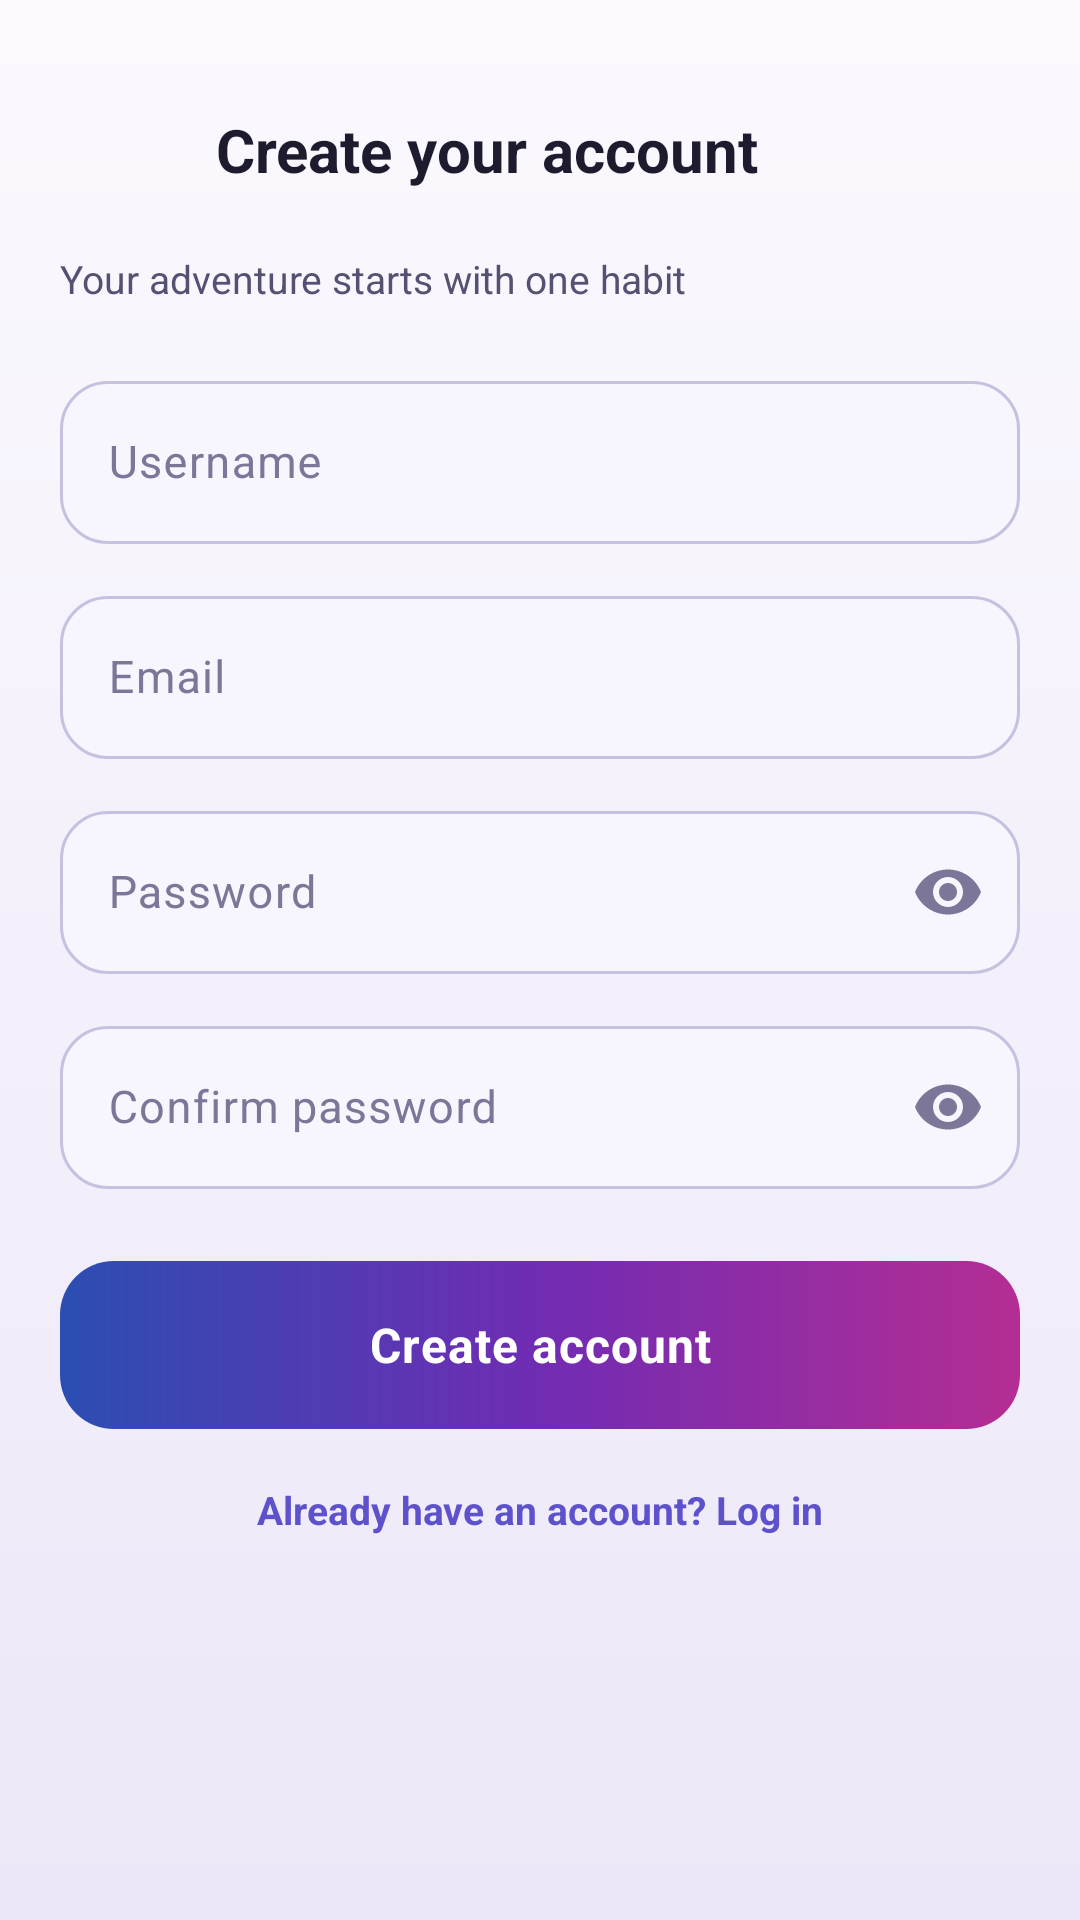

Android layout source for this screen:
<!-- AndroidManifest.xml: application theme Theme.HabitQuest -->
<!-- res/layout/activity_register.xml -->
<?xml version="1.0" encoding="utf-8"?>
<ScrollView xmlns:android="http://schemas.android.com/apk/res/android"
    xmlns:app="http://schemas.android.com/apk/res-auto"
    android:layout_width="match_parent"
    android:layout_height="match_parent"
    android:background="@drawable/bg_screen"
    android:fillViewport="true">

    <LinearLayout
        android:layout_width="match_parent"
        android:layout_height="wrap_content"
        android:orientation="vertical"
        android:padding="@dimen/screen_padding">

        <LinearLayout
            android:layout_width="match_parent"
            android:layout_height="wrap_content"
            android:layout_marginTop="8dp"
            android:gravity="center_vertical"
            android:orientation="horizontal">

            <ImageButton
                android:id="@+id/btnBack"
                android:layout_width="44dp"
                android:layout_height="44dp"
                android:background="?attr/selectableItemBackgroundBorderless"
                android:contentDescription="@string/back"
                android:padding="10dp"
                android:src="@drawable/ic_back"
                app:tint="@color/text_primary" />

            <TextView
                android:layout_width="wrap_content"
                android:layout_height="wrap_content"
                android:layout_marginStart="8dp"
                android:text="@string/register_title"
                android:textColor="@color/text_primary"
                android:textSize="20sp"
                android:textStyle="bold" />
        </LinearLayout>

        <TextView
            android:layout_width="wrap_content"
            android:layout_height="wrap_content"
            android:layout_marginTop="12dp"
            android:text="@string/register_subtitle"
            android:textColor="@color/text_secondary"
            android:textSize="13sp" />

        <com.google.android.material.textfield.TextInputLayout
            android:id="@+id/tilUsername"
            style="@style/Widget.HabitQuest.TextInput"
            android:layout_width="match_parent"
            android:layout_height="wrap_content"
            android:layout_marginTop="20dp"
            android:hint="@string/hint_username"
            app:startIconDrawable="@drawable/ic_profile"
            app:startIconTint="@color/text_muted">

            <com.google.android.material.textfield.TextInputEditText
                android:layout_width="match_parent"
                android:layout_height="wrap_content"
                android:imeOptions="actionNext"
                android:inputType="text"
                android:maxLines="1"
                android:textColor="@color/text_primary"
                android:textSize="15sp" />
        </com.google.android.material.textfield.TextInputLayout>

        <com.google.android.material.textfield.TextInputLayout
            android:id="@+id/tilEmail"
            style="@style/Widget.HabitQuest.TextInput"
            android:layout_width="match_parent"
            android:layout_height="wrap_content"
            android:layout_marginTop="12dp"
            android:hint="@string/hint_email"
            app:startIconDrawable="@drawable/ic_email"
            app:startIconTint="@color/text_muted">

            <com.google.android.material.textfield.TextInputEditText
                android:layout_width="match_parent"
                android:layout_height="wrap_content"
                android:imeOptions="actionNext"
                android:inputType="textEmailAddress"
                android:maxLines="1"
                android:textColor="@color/text_primary"
                android:textSize="15sp" />
        </com.google.android.material.textfield.TextInputLayout>

        <com.google.android.material.textfield.TextInputLayout
            android:id="@+id/tilPassword"
            style="@style/Widget.HabitQuest.TextInput"
            android:layout_width="match_parent"
            android:layout_height="wrap_content"
            android:layout_marginTop="12dp"
            android:hint="@string/hint_password"
            app:endIconMode="password_toggle"
            app:endIconTint="@color/text_muted"
            app:startIconDrawable="@drawable/ic_lock"
            app:startIconTint="@color/text_muted">

            <com.google.android.material.textfield.TextInputEditText
                android:layout_width="match_parent"
                android:layout_height="wrap_content"
                android:imeOptions="actionNext"
                android:inputType="textPassword"
                android:textColor="@color/text_primary"
                android:textSize="15sp" />
        </com.google.android.material.textfield.TextInputLayout>

        <com.google.android.material.textfield.TextInputLayout
            android:id="@+id/tilConfirm"
            style="@style/Widget.HabitQuest.TextInput"
            android:layout_width="match_parent"
            android:layout_height="wrap_content"
            android:layout_marginTop="12dp"
            android:hint="@string/hint_confirm_password"
            app:endIconMode="password_toggle"
            app:endIconTint="@color/text_muted"
            app:startIconDrawable="@drawable/ic_lock"
            app:startIconTint="@color/text_muted">

            <com.google.android.material.textfield.TextInputEditText
                android:layout_width="match_parent"
                android:layout_height="wrap_content"
                android:imeOptions="actionDone"
                android:inputType="textPassword"
                android:textColor="@color/text_primary"
                android:textSize="15sp" />
        </com.google.android.material.textfield.TextInputLayout>

        <androidx.appcompat.widget.AppCompatButton
            android:id="@+id/btnRegister"
            style="@style/Widget.HabitQuest.PrimaryButton"
            android:layout_width="match_parent"
            android:layout_height="56dp"
            android:layout_marginTop="24dp"
            android:text="@string/register_button" />

        <TextView
            android:id="@+id/linkLogin"
            android:layout_width="match_parent"
            android:layout_height="wrap_content"
            android:layout_marginTop="8dp"
            android:background="?attr/selectableItemBackground"
            android:gravity="center"
            android:padding="10dp"
            android:text="@string/have_account"
            android:textColor="@color/accent_primary"
            android:textSize="13sp"
            android:textStyle="bold" />
    </LinearLayout>
</ScrollView>
<!-- resources referenced by this layout -->
<resources>
  <color name="accent_primary">@color/p_indigo</color>
  <color name="text_muted">#7C7699</color>
  <color name="text_primary">#1E1B2E</color>
  <color name="text_secondary">#565073</color>
  <dimen name="screen_padding">20dp</dimen>
  <!-- drawable bg_screen (drawable) -->
  <?xml version="1.0" encoding="utf-8"?>
  <shape xmlns:android="http://schemas.android.com/apk/res/android">
      <gradient
          android:angle="270"
          android:startColor="@color/screen_top"
          android:endColor="@color/screen_bottom"
          android:type="linear" />
  </shape>
  <string name="back">Back</string>
  <string name="have_account">Already have an account? Log in</string>
  <string name="hint_confirm_password">Confirm password</string>
  <string name="hint_email">Email</string>
  <string name="hint_password">Password</string>
  <string name="hint_username">Username</string>
  <string name="register_button">Create account</string>
  <string name="register_subtitle">Your adventure starts with one habit</string>
  <string name="register_title">Create your account</string>
  <style name="Theme.HabitQuest" parent="Theme.HabitQuest.Base">
          <item name="android:windowLightStatusBar">true</item>
          <item name="android:windowLightNavigationBar">true</item>
      </style>
  <color name="p_indigo">#5D52CC</color>
  <color name="screen_top">#FBF9FE</color>
  <color name="screen_bottom">#ECE7F8</color>
  <!-- drawable bg_button_gradient (drawable) -->
  <?xml version="1.0" encoding="utf-8"?>
  <shape xmlns:android="http://schemas.android.com/apk/res/android">
      <corners android:radius="@dimen/radius_button" />
      <gradient
          android:angle="0"
          android:startColor="#2C4EB2"
          android:centerColor="#702CB3"
          android:endColor="#B42D93"
          android:type="linear" />
  </shape>
  <color name="white">#FFFFFF</color>
  <dimen name="radius_input">16dp</dimen>
  <color name="field_bg">#F7F5FD</color>
  <color name="accent_mint">@color/p_jade</color>
  <color name="danger">@color/p_raspberry</color>
  <dimen name="radius_button">18dp</dimen>
  <color name="p_jade">#2C9874</color>
  <color name="p_raspberry">#B42D93</color>
  <color name="on_primary">#16131F</color>
  <color name="p_ink">#352E4F</color>
  <color name="p_orchid">#E4ABF2</color>
  <color name="p_pine">#2E4D45</color>
  <color name="p_lavender">#AAAAF0</color>
  <color name="accent_pink">@color/p_magenta</color>
  <color name="surface">#FFFFFF</color>
  <color name="surface_alt">#F3EFFC</color>
  <color name="stroke_strong">#596B5FA8</color>
  <color name="bg">#F6F4FD</color>
  <color name="nav_bar">#FFFFFF</color>
  <style name="Widget.HabitQuest.Chip" parent="Widget.Material3.Chip.Filter">
          <item name="chipBackgroundColor">@color/chip_bg</item>
          <item name="chipStrokeWidth">1dp</item>
          <item name="chipStrokeColor">@color/chip_stroke</item>
          <item name="android:textColor">@color/chip_text</item>
          <item name="chipIconTint">@color/chip_text</item>
          <item name="android:textSize">13sp</item>
          <item name="chipMinHeight">40dp</item>
      </style>
  <color name="p_magenta">#B853CB</color>
  <style name="Widget.HabitQuest.DialogButton" parent="Widget.Material3.Button.TextButton.Dialog">
          <item name="android:textColor">@color/accent_primary</item>
      </style>
  <color name="surface_soft">#FFFFFF</color>
  <style name="Widget.HabitQuest.BottomNavIndicator" parent="Widget.Material3.BottomNavigationView.ActiveIndicator">
          <item name="android:color">@color/nav_indicator</item>
      </style>
  <color name="nav_indicator">#2E7FA0E5</color>
</resources>
